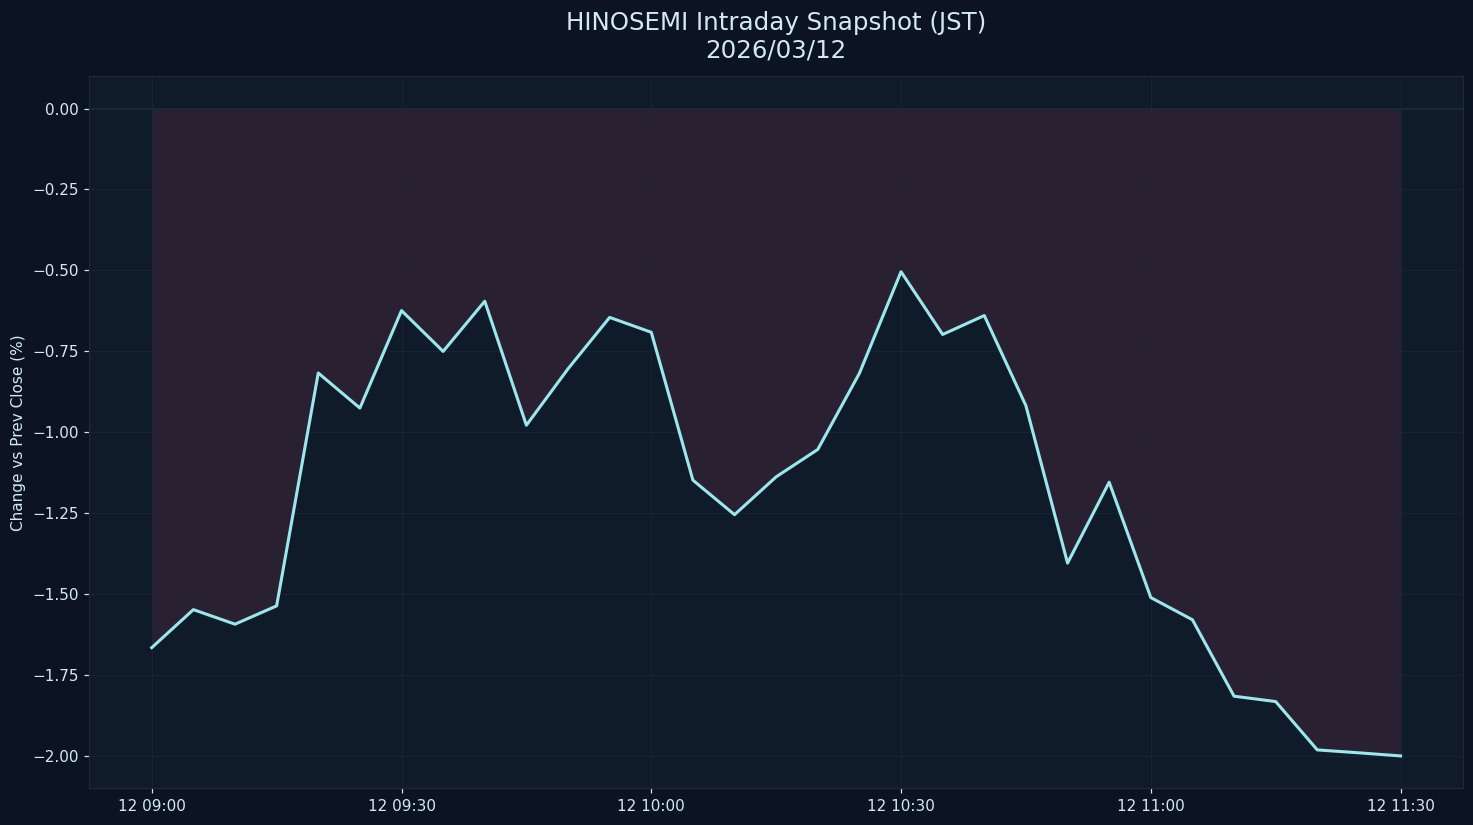

The data file committed next to this chart (first rows):
datetime_jst, pct
2026-03-12 09:00:00+09:00, -1.665
2026-03-12 09:05:00+09:00, -1.547
2026-03-12 09:10:00+09:00, -1.592
2026-03-12 09:15:00+09:00, -1.536
2026-03-12 09:20:00+09:00, -0.8166
2026-03-12 09:25:00+09:00, -0.925
2026-03-12 09:30:00+09:00, -0.6239
2026-03-12 09:35:00+09:00, -0.7499
2026-03-12 09:40:00+09:00, -0.595
2026-03-12 09:45:00+09:00, -0.9779
2026-03-12 09:50:00+09:00, -0.8037
2026-03-12 09:55:00+09:00, -0.645
2026-03-12 10:00:00+09:00, -0.6909
2026-03-12 10:05:00+09:00, -1.147
2026-03-12 10:10:00+09:00, -1.254
2026-03-12 10:15:00+09:00, -1.137
2026-03-12 10:20:00+09:00, -1.053
2026-03-12 10:25:00+09:00, -0.8175
2026-03-12 10:30:00+09:00, -0.504
2026-03-12 10:35:00+09:00, -0.6977
2026-03-12 10:40:00+09:00, -0.6392
2026-03-12 10:45:00+09:00, -0.9176
2026-03-12 10:50:00+09:00, -1.404
2026-03-12 10:55:00+09:00, -1.154
2026-03-12 11:00:00+09:00, -1.51
2026-03-12 11:05:00+09:00, -1.579
2026-03-12 11:10:00+09:00, -1.814
2026-03-12 11:15:00+09:00, -1.831
2026-03-12 11:20:00+09:00, -1.98
2026-03-12 11:25:00+09:00, -1.989
2026-03-12 11:30:00+09:00, -1.999
